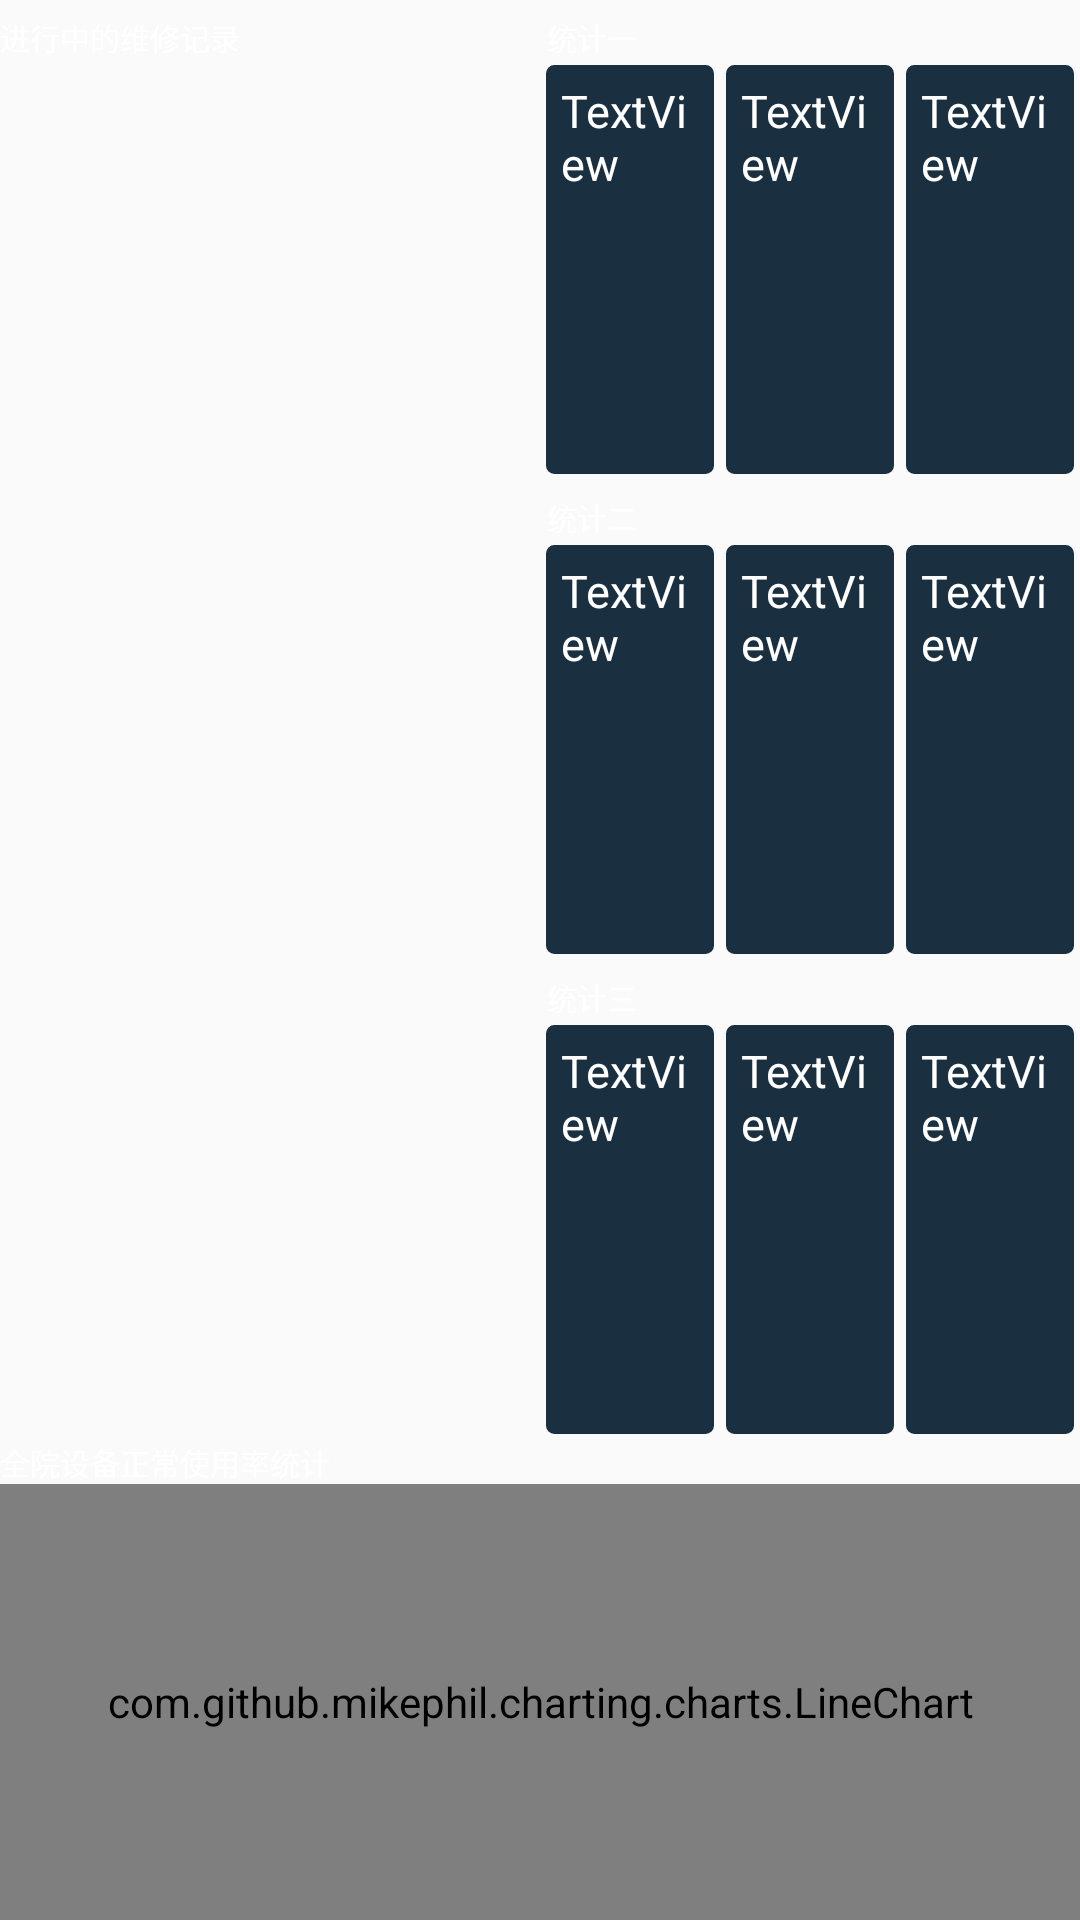

This screen was rendered from an Android layout file. Write that file and the resources it references.
<!-- AndroidManifest.xml: application theme Theme.MyApplication -->
<!-- res/layout/equipmentmaintenance.xml -->
<?xml version="1.0" encoding="utf-8"?>
<androidx.appcompat.widget.LinearLayoutCompat xmlns:android="http://schemas.android.com/apk/res/android"
    android:layout_width="match_parent"
    android:layout_height="match_parent"
    android:orientation="vertical"
    >

    <LinearLayout
        android:layout_width="match_parent"
        android:layout_height="match_parent"
        android:orientation="horizontal"
        android:layout_weight="1"
        >

        <LinearLayout
            android:layout_width="match_parent"
            android:layout_height="match_parent"
            android:orientation="vertical"
            android:layout_weight="1.5"
            >

            <TextView
                android:layout_width="match_parent"
                android:layout_height="wrap_content"
                android:text="进行中的维修记录"
                android:textColor="@color/white"
                android:textSize="10dp"
                android:paddingBottom="5dp"
                android:paddingTop="5dp"
                />

            <androidx.recyclerview.widget.RecyclerView
                android:id="@+id/top"
                android:layout_width="match_parent"
                android:layout_height="match_parent" />


        </LinearLayout>

        <LinearLayout
            android:layout_width="match_parent"
            android:layout_height="match_parent"
            android:orientation="vertical"
            android:layout_weight="1.5"
            >

            <TextView
                android:layout_width="match_parent"
                android:layout_height="wrap_content"
                android:text=" 统计一"
                android:textColor="@color/white"
                android:textSize="10dp"
                android:paddingTop="5dp"
                />

            <LinearLayout
                android:layout_width="match_parent"
                android:layout_height="wrap_content"
                android:orientation="horizontal"
                android:layout_weight="1"
                >

                <TextView
                    android:textSize="15dp"
                    android:textColor="@color/white"
                    android:background="@drawable/fillet_top"
                    android:layout_margin="2dp"
                    android:id="@+id/summary1"
                    android:layout_width="match_parent"
                    android:layout_height="match_parent"
                    android:layout_weight="1"
                    android:text="TextView" />

                <TextView
                    android:textSize="15dp"
                    android:textColor="@color/white"
                    android:background="@drawable/fillet_top"
                    android:layout_margin="2dp"
                    android:id="@+id/summary2"
                    android:layout_width="match_parent"
                    android:layout_height="match_parent"
                    android:layout_weight="1"
                    android:text="TextView" />

                <TextView
                    android:textSize="15dp"
                    android:textColor="@color/white"
                    android:background="@drawable/fillet_top"
                    android:layout_margin="2dp"
                    android:id="@+id/summary3"
                    android:layout_width="match_parent"
                    android:layout_height="match_parent"
                    android:layout_weight="1"
                    android:text="TextView" />
            </LinearLayout>

            <TextView
                android:layout_width="match_parent"
                android:layout_height="wrap_content"
                android:text=" 统计二"
                android:textColor="@color/white"
                android:textSize="10dp"
                android:paddingTop="5dp" />

            <LinearLayout
                android:layout_width="match_parent"
                android:layout_height="wrap_content"
                android:orientation="horizontal"
                android:layout_weight="1">

                <TextView
                    android:textSize="15dp"
                    android:textColor="@color/white"
                    android:background="@drawable/fillet_top"
                    android:layout_margin="2dp"
                    android:id="@+id/summary4"
                    android:layout_width="match_parent"
                    android:layout_height="match_parent"
                    android:layout_weight="1"
                    android:text="TextView" />

                <TextView
                    android:textSize="15dp"
                    android:textColor="@color/white"
                    android:background="@drawable/fillet_top"
                    android:layout_margin="2dp"
                    android:id="@+id/summary5"
                    android:layout_width="match_parent"
                    android:layout_height="match_parent"
                    android:layout_weight="1"
                    android:text="TextView" />

                <TextView
                    android:textSize="15dp"
                    android:textColor="@color/white"
                    android:background="@drawable/fillet_top"
                    android:layout_margin="2dp"
                    android:id="@+id/summary6"
                    android:layout_width="match_parent"
                    android:layout_height="match_parent"
                    android:layout_weight="1"
                    android:text="TextView" />
            </LinearLayout>

            <TextView
                android:layout_width="match_parent"
                android:layout_height="wrap_content"
                android:text=" 统计三"
                android:textColor="@color/white"
                android:textSize="10dp"
                android:paddingTop="5dp" />

            <LinearLayout
                android:layout_width="match_parent"
                android:layout_height="wrap_content"
                android:orientation="horizontal"
                android:layout_weight="1">

                <TextView
                    android:textSize="15dp"
                    android:textColor="@color/white"
                    android:background="@drawable/fillet_top"
                    android:layout_margin="2dp"
                    android:id="@+id/summary7"
                    android:layout_width="match_parent"
                    android:layout_height="match_parent"
                    android:layout_weight="1"
                    android:text="TextView" />

                <TextView
                    android:textSize="15dp"
                    android:textColor="@color/white"
                    android:background="@drawable/fillet_top"
                    android:layout_margin="2dp"
                    android:id="@+id/summary8"
                    android:layout_width="match_parent"
                    android:layout_height="match_parent"
                    android:layout_weight="1"
                    android:text="TextView" />

                <TextView
                    android:textSize="15dp"
                    android:textColor="@color/white"
                    android:background="@drawable/fillet_top"
                    android:layout_margin="2dp"
                    android:id="@+id/summary9"
                    android:layout_width="match_parent"
                    android:layout_height="match_parent"
                    android:layout_weight="1"
                    android:text="TextView" />
            </LinearLayout>

        </LinearLayout>

    </LinearLayout>

    <LinearLayout
        android:layout_width="match_parent"
        android:layout_height="match_parent"
        android:orientation="vertical"
        android:layout_weight="3"
        >
        <TextView
            android:layout_width="match_parent"
            android:layout_height="wrap_content"
            android:text="全院设备正常使用率统计"
            android:textColor="@color/white"
            android:textSize="10dp"

            />
        <com.github.mikephil.charting.charts.LineChart
            android:id="@+id/line_1"
            android:layout_width="match_parent"
            android:layout_height="match_parent"
            >
        </com.github.mikephil.charting.charts.LineChart>


    </LinearLayout>
</androidx.appcompat.widget.LinearLayoutCompat>
<!-- resources referenced by this layout -->
<resources>
  <color name="white">#FFFFFFFF</color>
  <!-- drawable fillet_top (drawable) -->
  <?xml version="1.0" encoding="utf-8"?>
  <shape xmlns:android="http://schemas.android.com/apk/res/android"
      android:shape="rectangle">
      <padding
          android:bottom="5dp"
          android:left="5dp"
          android:right="5dp"
          android:top="5dp"
          />
      
      <corners android:radius="0.1dp" />
      <stroke
          android:width="5dp"
          android:color="#1A3041" />
      <solid android:color="#1A3041" />
  
  </shape>
  <style name="Theme.MyApplication" parent="Theme.MaterialComponents.DayNight.DarkActionBar.Bridge">
          
          <item name="colorPrimary">@color/purple_500</item>
          <item name="colorPrimaryVariant">@color/purple_700</item>
          <item name="colorOnPrimary">@color/white</item>
          
          <item name="colorSecondary">@color/teal_200</item>
          <item name="colorSecondaryVariant">@color/teal_700</item>
          <item name="colorOnSecondary">@color/black</item>
          
          <item name="android:statusBarColor">?attr/colorPrimaryVariant</item>
          
      </style>
  <color name="purple_500">#FF6200EE</color>
  <color name="purple_700">#FF3700B3</color>
  <color name="teal_200">#FF03DAC5</color>
  <color name="teal_700">#FF018786</color>
  <color name="black">#FF000000</color>
</resources>
